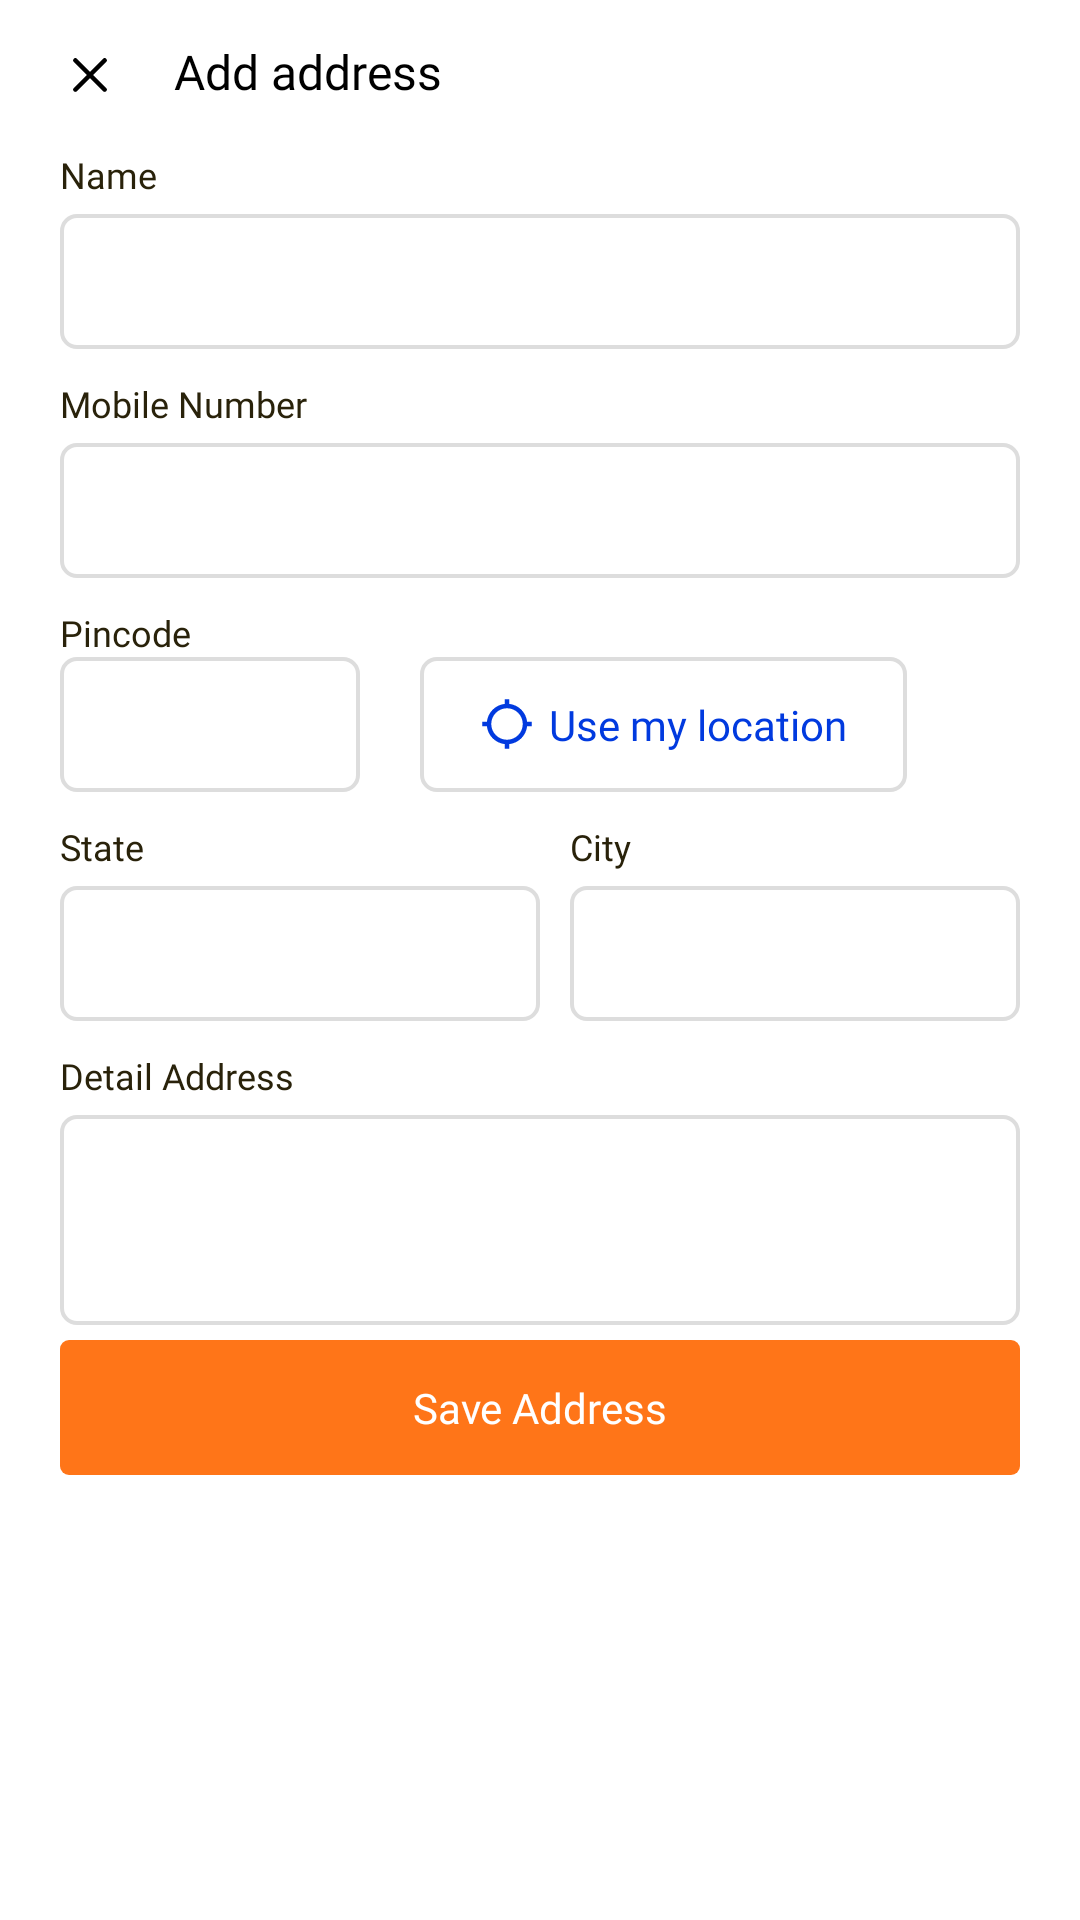

Here is an Android app screen rendered from its layout file. Give the layout XML and the strings, colors and styles it references.
<!-- AndroidManifest.xml: application theme Theme.Godawari -->
<!-- res/layout/fragment_add_address_dialogue.xml -->
<?xml version="1.0" encoding="utf-8"?>
<RelativeLayout xmlns:android="http://schemas.android.com/apk/res/android"
    xmlns:tools="http://schemas.android.com/tools"
    android:layout_width="match_parent"
    android:layout_height="match_parent"
    tools:context="Fragments.AddAddressDialogueFragment">

    


    <ImageView
        android:id="@+id/textHeader"
        android:layout_width="wrap_content"
        android:layout_height="wrap_content"
        android:layout_marginStart="15dp"
        android:layout_marginTop="10dp"
        android:paddingStart="3dp"
        android:paddingTop="3dp"
        android:paddingEnd="3dp"
        android:paddingBottom="3dp"
        android:src="@drawable/delete" />

    <TextView
        android:layout_width="wrap_content"
        android:layout_height="wrap_content"
        android:layout_marginStart="10dp"
        android:layout_marginTop="10dp"
        android:layout_toRightOf="@+id/textHeader"
        android:fontFamily="@font/inter_medium"
        android:paddingStart="3dp"
        android:paddingTop="3dp"
        android:paddingEnd="3dp"
        android:paddingBottom="3dp"
        android:text="Add address"
        android:textColor="@color/black"
        android:textSize="16sp" />


    <TextView
        android:id="@+id/textView15"
        android:layout_width="wrap_content"
        android:layout_height="wrap_content"
        android:layout_marginStart="20dp"
        android:layout_marginTop="10dp"
        android:layout_below="@id/textHeader"
        android:fontFamily="@font/inter_light"
        android:text="Name"
        android:textColor="@color/Orange_black"
        android:textSize="12sp" />

    <EditText
        android:id="@+id/etName"
        android:layout_width="match_parent"
        android:layout_height="45dp"
        android:layout_below="@+id/textView15"
        android:layout_marginStart="20dp"
        android:layout_marginTop="5dp"
        android:layout_marginEnd="20dp"
        android:background="@drawable/text_background"
        android:drawablePadding="2dp"
        android:fontFamily="@font/inter_regular"
        android:inputType="textNoSuggestions|text"
        android:paddingStart="10dp"
        android:paddingEnd="10dp"
        android:textColor="@color/black"
        android:textColorHighlight="#013ADF"
        android:textColorLink="#1976D2"
        android:textSize="14sp" />


    <TextView
        android:id="@+id/textView4"
        android:layout_width="wrap_content"
        android:layout_height="wrap_content"
        android:layout_below="@id/etName"
        android:layout_marginStart="20dp"
        android:layout_marginTop="10dp"
        android:fontFamily="@font/inter_light"
        android:text="Mobile Number"
        android:textColor="@color/Orange_black"
        android:textSize="12sp" />

    <EditText
        android:id="@+id/etMobileNumber"
        android:layout_width="match_parent"
        android:layout_height="45dp"
        android:layout_below="@+id/textView4"
        android:layout_marginStart="20dp"
        android:layout_marginTop="5dp"
        android:layout_marginEnd="20dp"
        android:background="@drawable/text_background"
        android:drawablePadding="2dp"
        android:fontFamily="@font/inter_regular"
        android:inputType="textNoSuggestions|text"
        android:paddingStart="10dp"
        android:paddingEnd="10dp"
        android:textColor="@color/black"
        android:textColorHighlight="#013ADF"
        android:textColorLink="#1976D2"
        android:textSize="14sp" />

    <TextView
        android:id="@+id/btn_myLocation"
        android:layout_width="wrap_content"
        android:layout_height="45dp"
        android:layout_below="@+id/textView14"
        android:layout_centerHorizontal="true"
        android:layout_marginStart="20dp"
        android:layout_marginEnd="20dp"
        android:layout_toRightOf="@+id/etPincode"
        android:background="@drawable/text_background"
        android:drawableStart="@drawable/location_symbol"
        android:drawablePadding="5dp"
        android:fontFamily="@font/inter_regular"
        android:gravity="center"
        android:inputType="text"
        android:paddingStart="20dp"
        android:paddingEnd="20dp"
        android:text="Use my location"
        android:textColor="@color/Project_blue"
        android:textColorHighlight="#013ADF"
        android:textColorLink="#1976D2"
        android:textSize="14sp" />

    <TextView
        android:id="@+id/textView14"
        android:layout_width="wrap_content"
        android:layout_height="wrap_content"
        android:layout_below="@+id/etMobileNumber"
        android:layout_marginStart="20dp"
        android:layout_marginTop="10dp"
        android:fontFamily="@font/inter_light"
        android:text="Pincode"
        android:textColor="@color/Orange_black"
        android:textSize="12sp" />

    <EditText
        android:id="@+id/etPincode"
        android:layout_width="100dp"
        android:layout_height="45dp"
        android:layout_below="@+id/textView14"
        android:layout_marginStart="20dp"
        android:background="@drawable/text_background"
        android:fontFamily="@font/inter_regular"
        android:gravity="fill"
        android:inputType="textNoSuggestions|text"
        android:paddingStart="10dp"
        android:paddingEnd="10dp"
        android:textColor="@color/black"
        android:textColorHighlight="#013ADF"
        android:textColorLink="#1976D2"
        android:textSize="14sp" />

    <LinearLayout
        android:id="@+id/linear1"
        android:layout_width="match_parent"
        android:layout_below="@id/etPincode"
        android:layout_marginStart="20dp"
        android:layout_marginEnd="20dp"
        android:layout_height="wrap_content"
        android:orientation="horizontal">

        <TextView
            android:id="@+id/textView19"
            android:layout_width="match_parent"
            android:layout_height="wrap_content"
            android:layout_marginTop="10dp"
            android:layout_weight="0.5"
            android:fontFamily="@font/inter_light"
            android:text="State"
            android:textColor="@color/Orange_black"
            android:textSize="12sp" />

        <TextView
            android:id="@+id/textView20"
            android:layout_width="match_parent"
            android:layout_height="wrap_content"
            android:layout_marginStart="10dp"
            android:layout_marginTop="10dp"
            android:layout_weight="0.5"
            android:fontFamily="@font/inter_light"
            android:text="City"
            android:textColor="@color/Orange_black"
            android:textSize="12sp" />

    </LinearLayout>

    <LinearLayout
        android:id="@+id/linear"
        android:layout_width="match_parent"
        android:layout_height="45dp"
        android:layout_below="@id/linear1"
        android:layout_marginStart="20dp"
        android:layout_marginTop="5dp"
        android:layout_marginEnd="20dp"
        android:orientation="horizontal">

        <EditText
            android:id="@+id/etState"
            android:layout_width="match_parent"
            android:layout_height="match_parent"
            android:layout_below="@+id/textView14"
            android:layout_weight="0.5"
            android:background="@drawable/text_background"
            android:fontFamily="@font/inter_regular"
            android:gravity="fill"
            android:inputType="textNoSuggestions|text"
            android:paddingStart="10dp"
            android:paddingEnd="10dp"
            android:textColor="@color/black"
            android:textColorHighlight="#013ADF"
            android:textColorLink="#1976D2"
            android:textSize="14sp" />

        <EditText
            android:id="@+id/etCity"
            android:layout_width="match_parent"
            android:layout_height="match_parent"
            android:layout_below="@+id/textView14"
            android:layout_marginStart="10dp"
            android:layout_weight="0.5"
            android:background="@drawable/text_background"
            android:fontFamily="@font/inter_regular"
            android:gravity="fill"
            android:inputType="textNoSuggestions|text"
            android:paddingStart="10dp"
            android:paddingEnd="10dp"
            android:textColor="@color/black"
            android:textColorHighlight="#013ADF"
            android:textColorLink="#1976D2"
            android:textSize="14sp" />

    </LinearLayout>


    <TextView
        android:id="@+id/textView12"
        android:layout_width="wrap_content"
        android:layout_height="wrap_content"
        android:layout_below="@+id/linear"
        android:layout_marginStart="20dp"
        android:layout_marginTop="10dp"
        android:fontFamily="@font/inter_light"
        android:text="Detail Address"
        android:textColor="@color/Orange_black"
        android:textSize="12sp" />

    <EditText
        android:id="@+id/etDetailAddress"
        android:layout_width="match_parent"
        android:layout_height="wrap_content"
        android:layout_below="@+id/textView12"
        android:layout_marginStart="20dp"
        android:layout_marginTop="5dp"
        android:layout_marginEnd="20dp"
        android:background="@drawable/text_background"
        android:fontFamily="@font/inter_regular"
        android:gravity="fill"
        android:inputType="textMultiLine|textNoSuggestions"
        android:minHeight="70dp"
        android:paddingStart="10dp"
        android:paddingTop="10dp"
        android:paddingEnd="10dp"
        android:paddingBottom="10dp"
        android:textColor="@color/black"
        android:textColorHighlight="#013ADF"
        android:textColorLink="#1976D2"
        android:textSize="14sp" />


    <TextView
        android:id="@+id/BtnAddAddress"
        android:layout_width="match_parent"
        android:layout_height="45dp"
        android:layout_below="@+id/etDetailAddress"
        android:layout_marginStart="20dp"
        android:layout_marginTop="5dp"
        android:layout_marginEnd="20dp"
        android:background="@drawable/button_background"
        android:fontFamily="@font/inter_medium"
        android:gravity="center"
        android:inputType="textMultiLine"
        android:paddingStart="10dp"
        android:text="Save Address"
        android:paddingEnd="10dp"
        android:textColor="@color/white"
        android:textColorHighlight="#013ADF"
        android:textColorLink="#1976D2"
        android:textSize="14sp" />


</RelativeLayout>
<!-- resources referenced by this layout -->
<resources>
  <color name="Orange_black">#29220A</color>
  <color name="Project_blue">#013ADF</color>
  <color name="black">#FF000000</color>
  <color name="white">#FFFFFFFF</color>
  <!-- drawable button_background (drawable) -->
  <?xml version="1.0" encoding="utf-8"?>
  <shape xmlns:android="http://schemas.android.com/apk/res/android"
      android:shape="rectangle"
  
      >
      <solid
          android:color="@color/pumpkin_orange"/>
  
      <corners
          android:radius="3dp"
          />
  </shape>
  <!-- drawable delete (drawable) -->
  <vector android:height="24dp" android:viewportHeight="64"
      android:viewportWidth="64" android:width="24dp" xmlns:android="http://schemas.android.com/apk/res/android">
      <path android:fillColor="#FF000000" android:pathData="M17.586,46.414c0.391,0.391 0.902,0.586 1.414,0.586s1.023,-0.195 1.414,-0.586L32,34.828l11.586,11.586c0.391,0.391 0.902,0.586 1.414,0.586s1.023,-0.195 1.414,-0.586a2,2 0,0 0,0 -2.828L34.828,32l11.586,-11.586a2,2 0,1 0,-2.828 -2.828L32,29.172 20.414,17.586a2,2 0,1 0,-2.828 2.828L29.172,32 17.586,43.586a2,2 0,0 0,0 2.828z"/>
  </vector>
  <!-- drawable location_symbol (drawable) -->
  <vector android:height="18dp" android:tint="@color/Project_blue"
      android:viewportHeight="24" android:viewportWidth="24"
      android:width="18dp" xmlns:android="http://schemas.android.com/apk/res/android">
      <path android:fillColor="@color/Project_blue" android:pathData="M20.94,11c-0.46,-4.17 -3.77,-7.48 -7.94,-7.94V1h-2v2.06C6.83,3.52 3.52,6.83 3.06,11H1v2h2.06c0.46,4.17 3.77,7.48 7.94,7.94V23h2v-2.06c4.17,-0.46 7.48,-3.77 7.94,-7.94H23v-2h-2.06zM12,19c-3.87,0 -7,-3.13 -7,-7s3.13,-7 7,-7 7,3.13 7,7 -3.13,7 -7,7z"/>
  </vector>
  <!-- drawable text_background (drawable) -->
  <?xml version="1.0" encoding="utf-8"?>
  <shape xmlns:android="http://schemas.android.com/apk/res/android"
      android:shape="rectangle"
  
      >
      <stroke
          android:color="@color/silver"
          android:width="1.3dp"
          />
      <corners
          android:radius="5dp"
          />
  </shape>
  <style name="Theme.Godawari" parent="Theme.MaterialComponents.Light.NoActionBar">
  
          
          <item name="colorPrimary">@color/blue2</item>
          <item name="colorPrimaryVariant">@color/purple_700</item>
          <item name="colorOnPrimary">@color/white</item>
          
          <item name="colorSecondary">@color/teal_200</item>
          <item name="colorSecondaryVariant">@color/teal_700</item>
          <item name="colorOnSecondary">@color/black</item>
          
          <item name="android:statusBarColor">@color/white</item>
          <item name="android:windowLightStatusBar">true</item>
  
  
      </style>
  <color name="pumpkin_orange">#FF7518</color>
  <color name="silver">#DDDDDD</color>
  <color name="blue2">#0078DA</color>
  <color name="purple_700">#FF3700B3</color>
  <color name="teal_200">#FF03DAC5</color>
  <color name="teal_700">#FF018786</color>
</resources>
